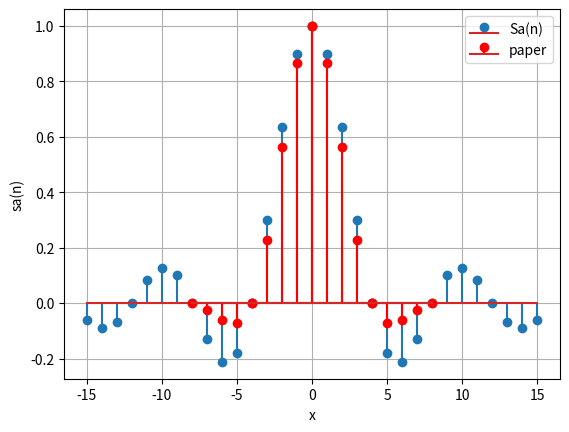

Write Python code to recreate this figure.
import numpy as np
import matplotlib.pyplot as plt

x = np.linspace(-15, 15, 31)
y = 4 * np.sin(x * np.pi / 4) / x / np.pi

x1 = np.linspace(-8, -4, 5)
x2 = np.linspace(-4, 0, 5)
x3 = np.linspace(0, 4, 5)
x4 = np.linspace(4, 8, 5)

y1 = -0.5 * abs(x1 / 4) ** 3 + 2.5 * abs(x1 / 4) ** 2 - 4 * abs(x1 / 4) + 2
y2 = 1.5 * abs(x2 / 4) ** 3 - 2.5 * abs(x2 / 4) ** 2 + 1
y3 = 1.5 * abs(x3 / 4) ** 3 - 2.5 * abs(x3 / 4) ** 2 + 1
y4 = -0.5 * abs(x4 / 4) ** 3 + 2.5 * abs(x4 / 4) ** 2 - 4 * abs(x4 / 4) + 2

y_cubic = np.concatenate([y1, y2, y3, y4])
x_cubic = np.concatenate([x1, x2, x3, x4])

y[15] = 1
plt.stem(x, y, label="Sa(n)")
plt.stem(x_cubic, y_cubic, linefmt="r-", markerfmt="ro", label="paper")
plt.legend()
plt.xlabel("x")
plt.ylabel("sa(n)")
plt.grid(True)
plt.show()
